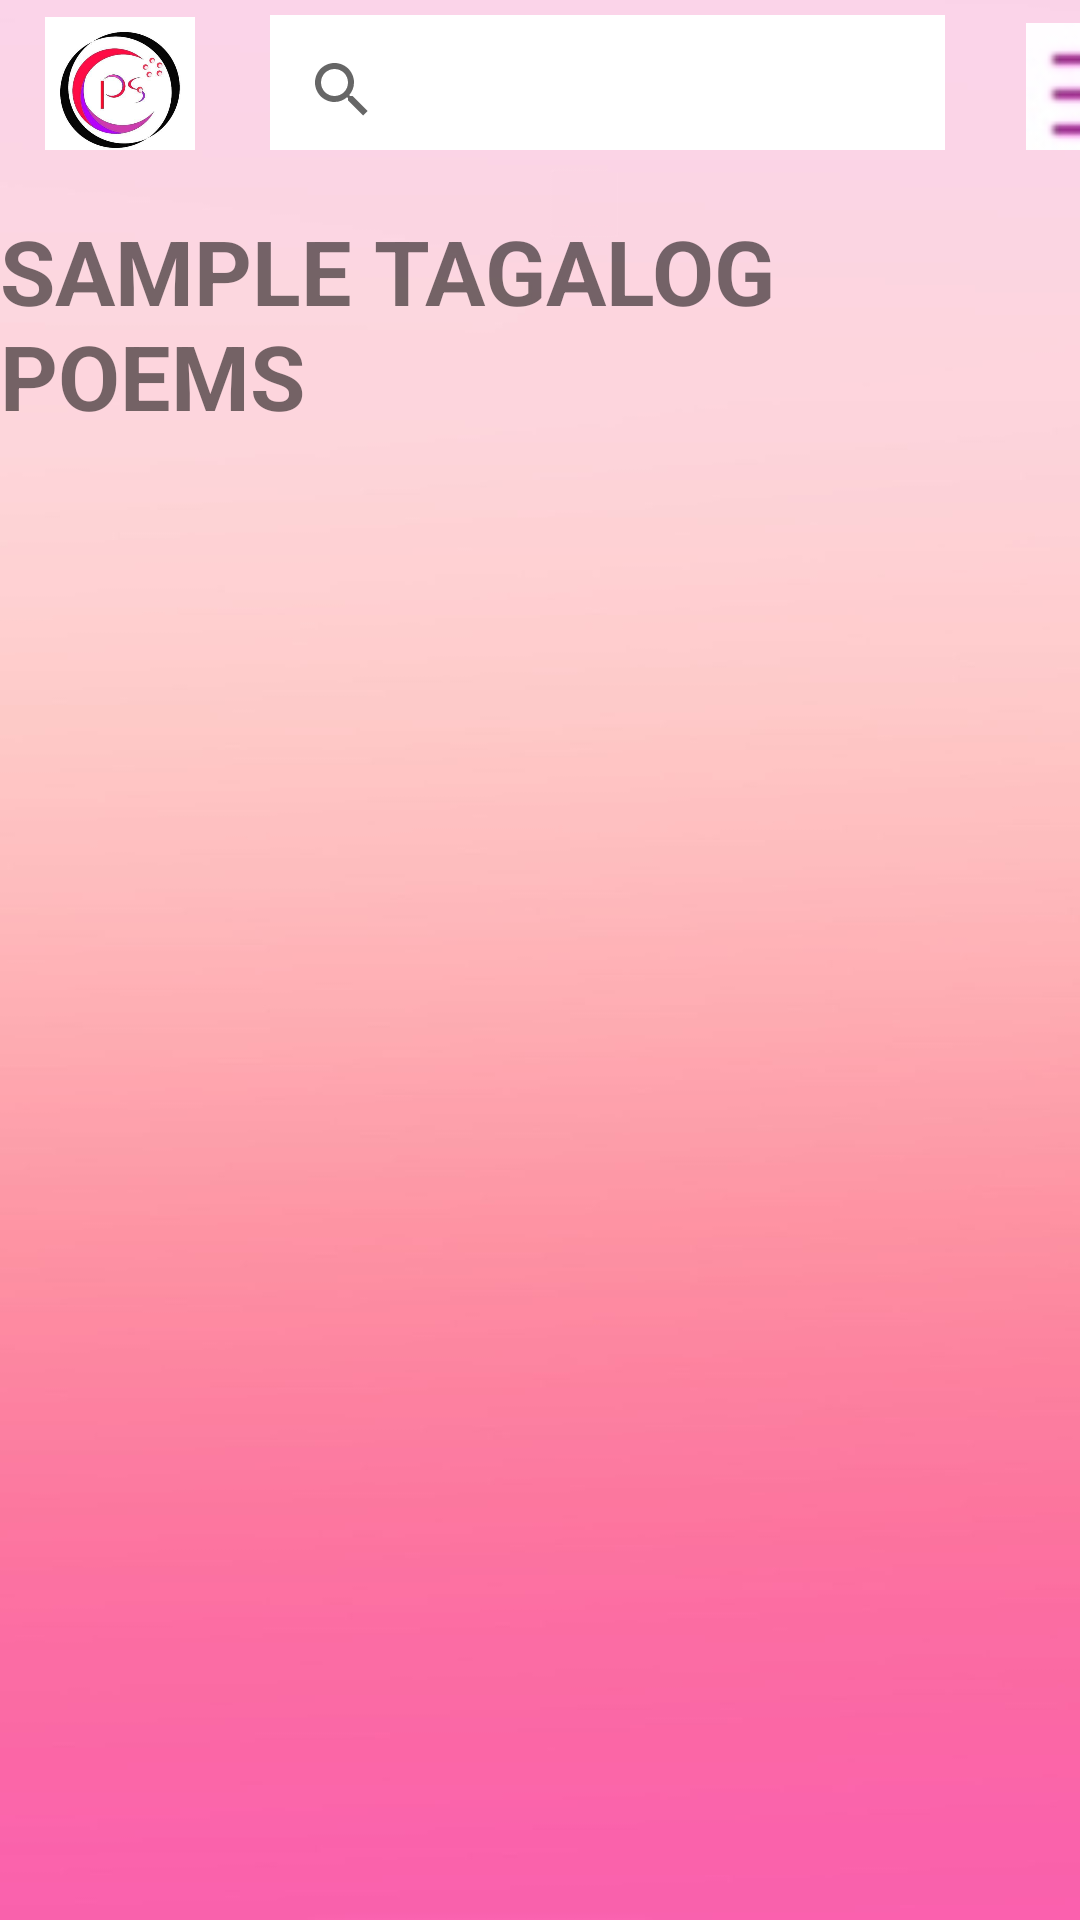

Android layout source for this screen:
<!-- AndroidManifest.xml: application theme Theme.Poestomix -->
<!-- res/layout/activity_home.xml -->
<?xml version="1.0" encoding="utf-8"?>
<LinearLayout xmlns:android="http://schemas.android.com/apk/res/android"
    xmlns:app="http://schemas.android.com/apk/res-auto"
    xmlns:tools="http://schemas.android.com/tools"
    android:layout_width="match_parent"
    android:layout_height="match_parent"
    android:orientation="vertical"
    android:background="@drawable/backg"
    tools:context=".Home">


    <LinearLayout
        android:layout_width="400dp"
        android:layout_height="55dp"
        android:orientation="horizontal"
        android:padding="5dp">

        <ImageView
            android:layout_width="50dp"
            android:layout_height="50dp"
            android:layout_marginLeft="10dp"
            android:layout_marginRight="25dp"
            android:src="@drawable/logo" />

        <SearchView
            android:layout_width="225dp"
            android:layout_height="50dp"
            android:autofillHints="@string/appbar_scrolling_view_behavior"
            android:background="#FFFFFF"
            android:layout_marginRight="25dp"/>

        <ImageView
            android:layout_width="50dp"
            android:layout_height="50dp"
            android:src="@drawable/settingsicon"
            android:layout_marginLeft="2dp"/>
    </LinearLayout>

    <TextView
        android:layout_width="wrap_content"
        android:layout_height="wrap_content"
        android:paddingTop="15dp"
        android:text="SAMPLE TAGALOG POEMS"
        android:textSize="30sp"
        android:textStyle="bold" />



</LinearLayout>
<!-- resources referenced by this layout -->
<resources>
  <!-- drawable backg: jpg bitmap (drawable, 58327 bytes) -->
  <!-- drawable logo: jpeg bitmap (drawable, 15776 bytes) -->
  <!-- drawable settingsicon: jpg bitmap (drawable, 2573 bytes) -->
  <style name="Theme.Poestomix" parent="Theme.MaterialComponents.DayNight.NoActionBar">
          
          <item name="colorPrimary">@color/purple_500</item>
          <item name="colorPrimaryVariant">@color/purple_700</item>
          <item name="colorOnPrimary">@color/white</item>
          
          <item name="colorSecondary">@color/teal_200</item>
          <item name="colorSecondaryVariant">@color/teal_700</item>
          <item name="colorOnSecondary">@color/black</item>
          
          <item name="android:statusBarColor" tools:targetApi="l">?attr/colorPrimaryVariant</item>
          
      </style>
  <!-- not gathered from this repository: default colours our renderer supplied (Android Studio template values) -->
  <color name="purple_500">#FF6200EE</color>
  <color name="purple_700">#FF3700B3</color>
  <color name="teal_200">#FF03DAC5</color>
  <color name="teal_700">#FF018786</color>
  <color name="black">#FF000000</color>
  <color name="white">#FFFFFFFF</color>
</resources>
